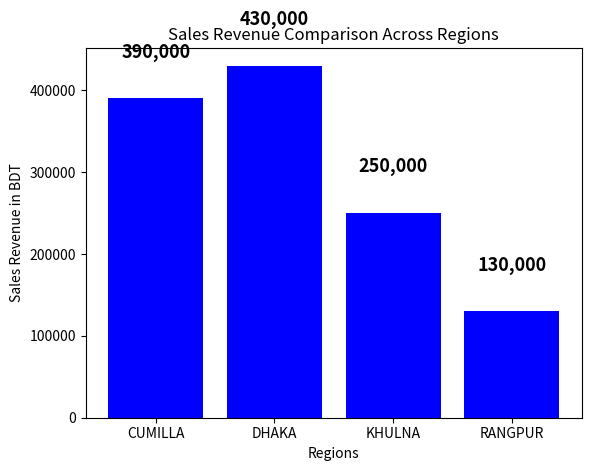

Generate this figure with matplotlib:
import matplotlib.pyplot as plt
regions = ["CUMILLA", "DHAKA", "KHULNA", "RANGPUR"]
sales_figure = [390000, 430000, 250000, 130000]
plt.bar(regions, sales_figure, color='BLUE')
plt.xlabel("Regions")
plt.ylabel("Sales Revenue in BDT")
plt.title("Sales Revenue Comparison Across Regions")
for i, value in enumerate(sales_figure):
    plt.text(i, value + 50000, f"{value:,}", ha='center', fontsize=13, fontweight='bold')
plt.show()